The GitHub repository sanjibpatra/DATA contains a labelled image folder "DATA" with 3 categories: CNV, DME, normal. Examples follow, each with its label.

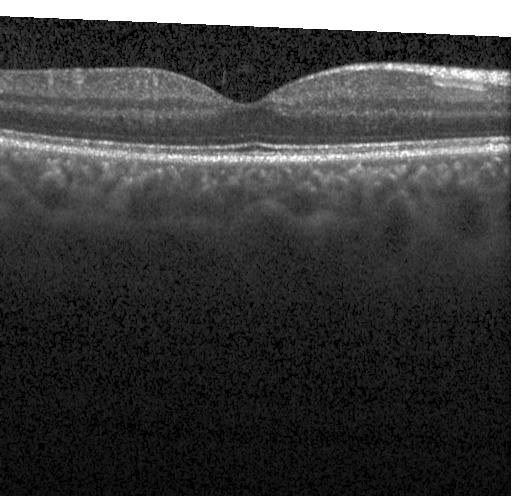
Label: normal

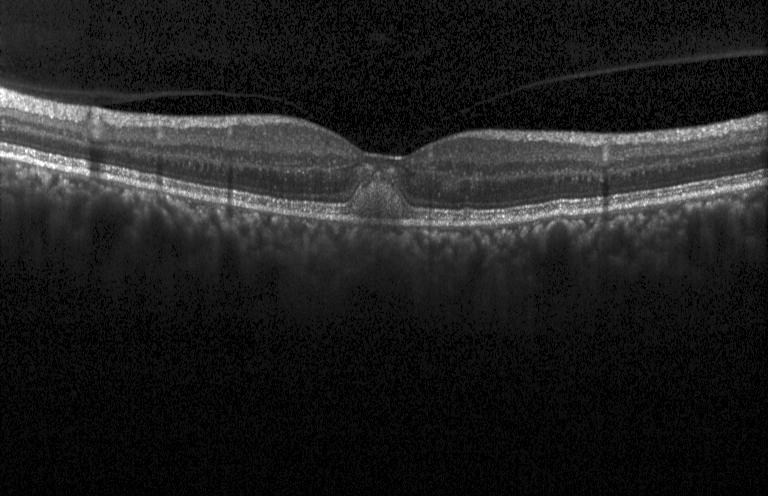
Label: CNV

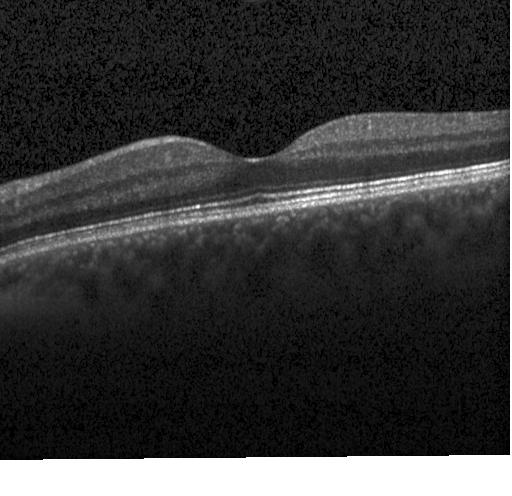
Label: normal

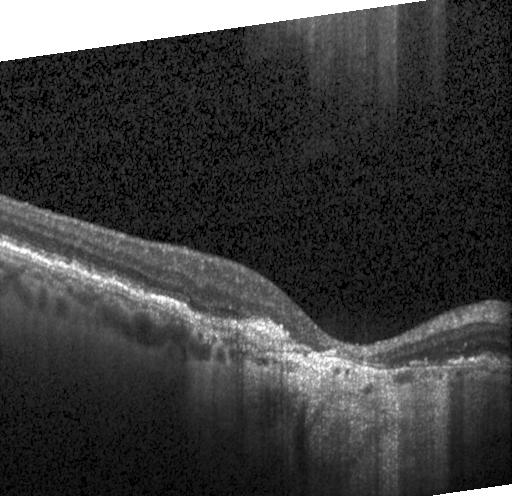
Label: CNV

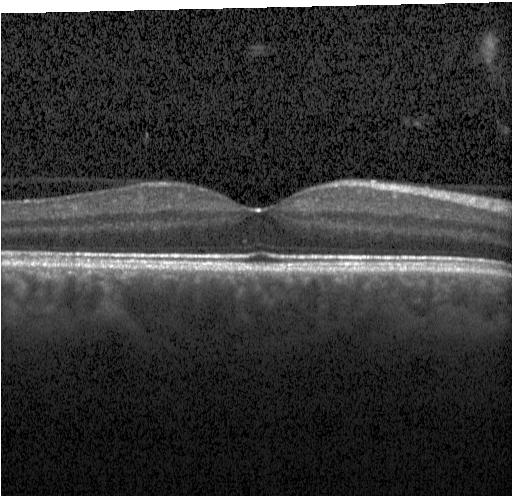
Label: normal

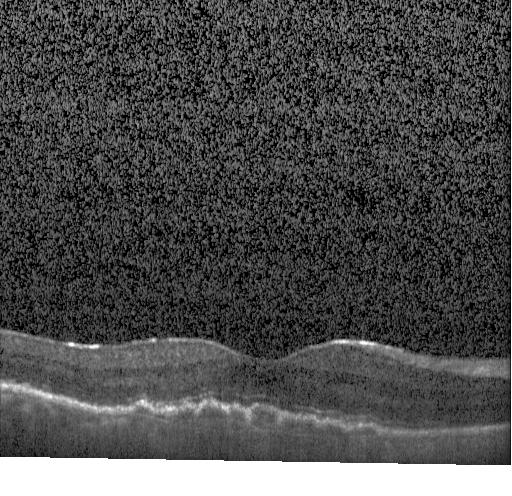
Label: CNV
